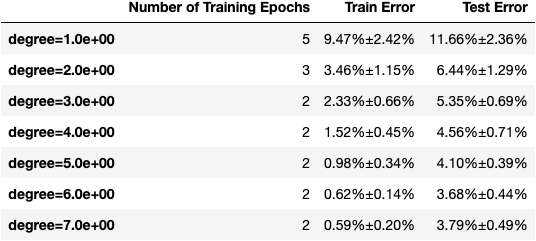

Source data for this figure (header and first rows):
, Number of Training Epochs, Train Error, Test Error
degree=1.0e+00, 5, 9.47%±2.42%, 11.66%±2.36%
degree=2.0e+00, 3, 3.46%±1.15%, 6.44%±1.29%
degree=3.0e+00, 2, 2.33%±0.66%, 5.35%±0.69%
degree=4.0e+00, 2, 1.52%±0.45%, 4.56%±0.71%
degree=5.0e+00, 2, 0.98%±0.34%, 4.10%±0.39%
degree=6.0e+00, 2, 0.62%±0.14%, 3.68%±0.44%
degree=7.0e+00, 2, 0.59%±0.20%, 3.79%±0.49%
